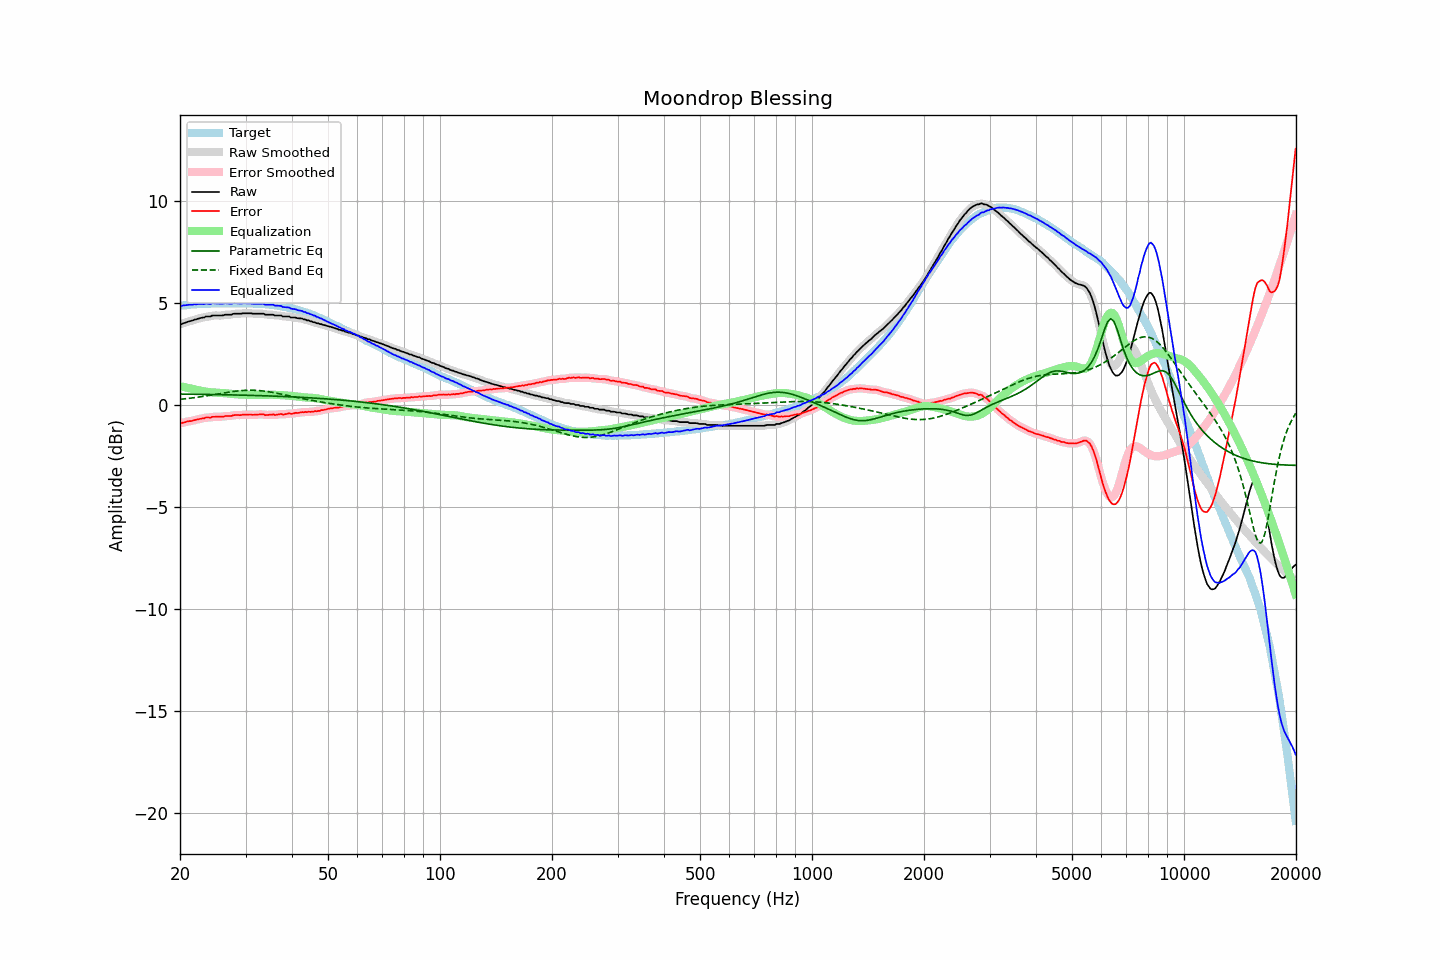

The table this chart was drawn from, first rows:
frequency, raw, error, smoothed, error_smoothed, equalization, parametric_eq, fixed_band_eq, equalized_raw, equalized_smoothed, target
20.00, 3.94, -0.90, 3.93, -0.91, 0.91, 0.52, 0.26, 4.85, 4.84, 4.84
20.20, 3.95, -0.90, 3.96, -0.89, 0.89, 0.52, 0.27, 4.84, 4.85, 4.85
20.40, 3.99, -0.87, 3.98, -0.88, 0.87, 0.52, 0.28, 4.86, 4.86, 4.86
20.61, 4.01, -0.86, 4.01, -0.86, 0.86, 0.52, 0.29, 4.87, 4.87, 4.87
20.81, 4.04, -0.83, 4.04, -0.83, 0.84, 0.52, 0.30, 4.88, 4.88, 4.87
21.02, 4.07, -0.81, 4.07, -0.82, 0.82, 0.52, 0.31, 4.89, 4.89, 4.88
21.23, 4.09, -0.80, 4.09, -0.80, 0.81, 0.52, 0.32, 4.89, 4.89, 4.89
21.44, 4.11, -0.80, 4.11, -0.79, 0.79, 0.52, 0.33, 4.90, 4.90, 4.91
21.66, 4.13, -0.78, 4.13, -0.78, 0.77, 0.52, 0.34, 4.90, 4.91, 4.91
21.87, 4.17, -0.75, 4.16, -0.76, 0.75, 0.51, 0.35, 4.92, 4.91, 4.92
22.09, 4.18, -0.74, 4.18, -0.74, 0.74, 0.51, 0.36, 4.92, 4.92, 4.92
22.31, 4.21, -0.72, 4.21, -0.72, 0.72, 0.51, 0.37, 4.93, 4.93, 4.93
22.54, 4.23, -0.70, 4.23, -0.70, 0.70, 0.51, 0.38, 4.93, 4.93, 4.93
22.76, 4.25, -0.69, 4.25, -0.69, 0.68, 0.51, 0.39, 4.93, 4.93, 4.94
22.99, 4.27, -0.67, 4.27, -0.67, 0.67, 0.51, 0.40, 4.94, 4.93, 4.94
23.22, 4.27, -0.67, 4.29, -0.65, 0.65, 0.51, 0.42, 4.92, 4.94, 4.93
23.45, 4.32, -0.62, 4.30, -0.64, 0.64, 0.51, 0.43, 4.96, 4.95, 4.94
23.69, 4.32, -0.62, 4.31, -0.63, 0.63, 0.50, 0.44, 4.95, 4.94, 4.94
23.92, 4.32, -0.62, 4.33, -0.62, 0.62, 0.50, 0.45, 4.94, 4.95, 4.94
24.16, 4.32, -0.63, 4.34, -0.62, 0.61, 0.50, 0.47, 4.93, 4.95, 4.95
24.40, 4.37, -0.59, 4.35, -0.60, 0.60, 0.50, 0.48, 4.97, 4.96, 4.96
24.65, 4.37, -0.59, 4.37, -0.59, 0.60, 0.50, 0.49, 4.97, 4.97, 4.96
24.89, 4.37, -0.59, 4.37, -0.59, 0.59, 0.50, 0.51, 4.96, 4.97, 4.96
25.14, 4.37, -0.59, 4.37, -0.59, 0.59, 0.50, 0.52, 4.96, 4.96, 4.96
25.39, 4.37, -0.59, 4.37, -0.59, 0.59, 0.49, 0.53, 4.95, 4.95, 4.96
25.65, 4.37, -0.59, 4.37, -0.59, 0.58, 0.49, 0.55, 4.95, 4.95, 4.96
25.91, 4.37, -0.59, 4.37, -0.58, 0.58, 0.49, 0.56, 4.95, 4.95, 4.95
26.16, 4.38, -0.58, 4.39, -0.57, 0.57, 0.49, 0.57, 4.95, 4.96, 4.96
26.43, 4.41, -0.55, 4.40, -0.56, 0.57, 0.49, 0.59, 4.98, 4.97, 4.96
26.69, 4.41, -0.55, 4.41, -0.55, 0.56, 0.49, 0.60, 4.97, 4.97, 4.96
26.96, 4.41, -0.55, 4.41, -0.55, 0.55, 0.49, 0.61, 4.96, 4.96, 4.96
27.23, 4.41, -0.55, 4.41, -0.55, 0.54, 0.48, 0.62, 4.95, 4.95, 4.96
27.50, 4.41, -0.55, 4.42, -0.54, 0.53, 0.48, 0.64, 4.94, 4.96, 4.96
27.77, 4.45, -0.52, 4.44, -0.52, 0.52, 0.48, 0.65, 4.97, 4.96, 4.97
28.05, 4.46, -0.51, 4.45, -0.51, 0.52, 0.48, 0.66, 4.98, 4.97, 4.96
28.33, 4.46, -0.50, 4.46, -0.50, 0.51, 0.48, 0.67, 4.97, 4.97, 4.96
28.62, 4.46, -0.50, 4.46, -0.51, 0.51, 0.48, 0.68, 4.97, 4.96, 4.96
28.90, 4.46, -0.51, 4.46, -0.51, 0.50, 0.47, 0.68, 4.96, 4.96, 4.97
29.19, 4.46, -0.51, 4.47, -0.50, 0.50, 0.47, 0.69, 4.95, 4.96, 4.97
29.48, 4.48, -0.49, 4.47, -0.50, 0.49, 0.47, 0.70, 4.97, 4.96, 4.97
29.78, 4.48, -0.49, 4.48, -0.49, 0.49, 0.47, 0.70, 4.97, 4.97, 4.96
30.08, 4.48, -0.49, 4.48, -0.49, 0.49, 0.47, 0.71, 4.97, 4.97, 4.97
30.38, 4.48, -0.48, 4.48, -0.48, 0.49, 0.46, 0.71, 4.97, 4.97, 4.96
30.68, 4.48, -0.48, 4.48, -0.48, 0.49, 0.46, 0.71, 4.97, 4.96, 4.96
30.99, 4.48, -0.48, 4.47, -0.48, 0.49, 0.46, 0.71, 4.96, 4.96, 4.96
31.30, 4.46, -0.50, 4.47, -0.49, 0.48, 0.46, 0.71, 4.94, 4.95, 4.95
31.61, 4.46, -0.49, 4.46, -0.49, 0.48, 0.45, 0.71, 4.94, 4.94, 4.95
31.93, 4.46, -0.48, 4.46, -0.49, 0.48, 0.45, 0.70, 4.94, 4.94, 4.94
32.24, 4.46, -0.49, 4.46, -0.48, 0.48, 0.45, 0.70, 4.94, 4.94, 4.95
32.57, 4.46, -0.48, 4.46, -0.48, 0.48, 0.45, 0.69, 4.94, 4.94, 4.94
32.89, 4.46, -0.47, 4.46, -0.47, 0.48, 0.44, 0.69, 4.94, 4.95, 4.93
33.22, 4.46, -0.47, 4.46, -0.47, 0.48, 0.44, 0.68, 4.94, 4.94, 4.93
33.55, 4.46, -0.47, 4.44, -0.48, 0.49, 0.44, 0.67, 4.94, 4.93, 4.93
33.89, 4.41, -0.52, 4.43, -0.50, 0.49, 0.44, 0.66, 4.90, 4.91, 4.92
34.23, 4.41, -0.50, 4.41, -0.50, 0.49, 0.43, 0.65, 4.90, 4.90, 4.91
34.57, 4.41, -0.50, 4.40, -0.50, 0.49, 0.43, 0.64, 4.90, 4.90, 4.91
34.92, 4.41, -0.49, 4.41, -0.49, 0.49, 0.43, 0.62, 4.90, 4.91, 4.90
35.27, 4.41, -0.49, 4.41, -0.49, 0.49, 0.43, 0.61, 4.90, 4.90, 4.90
35.62, 4.41, -0.47, 4.40, -0.49, 0.49, 0.42, 0.60, 4.90, 4.89, 4.88
35.97, 4.37, -0.51, 4.38, -0.49, 0.49, 0.42, 0.58, 4.86, 4.87, 4.87
... 635 more rows
